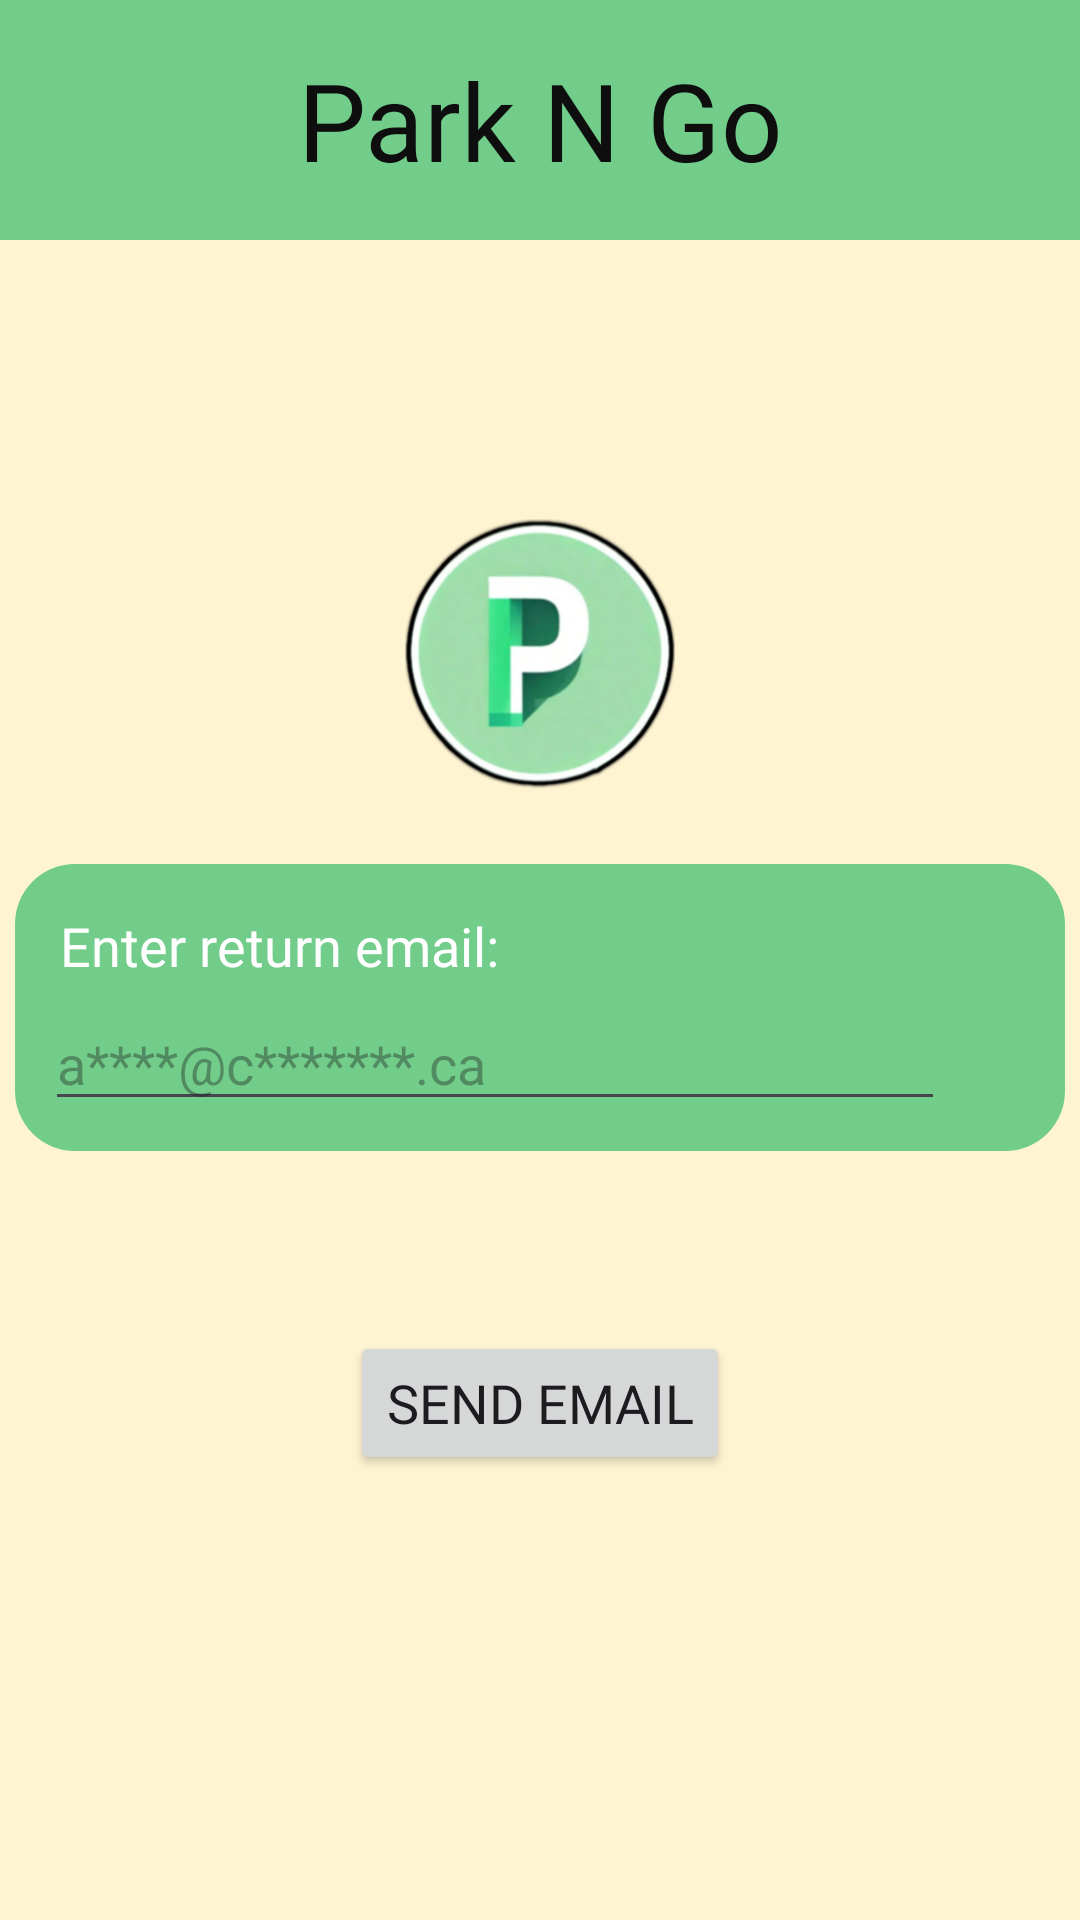

Reconstruct the res/layout file that produces this screen, plus the resources it refers to.
<!-- AndroidManifest.xml: application theme Theme.Coen390_app -->
<!-- res/layout/activity_forgot_pass.xml -->
<?xml version="1.0" encoding="utf-8"?>
<androidx.constraintlayout.widget.ConstraintLayout xmlns:android="http://schemas.android.com/apk/res/android"
    xmlns:app="http://schemas.android.com/apk/res-auto"
    xmlns:tools="http://schemas.android.com/tools"
    android:layout_width="match_parent"
    android:layout_height="match_parent"
    android:orientation="vertical"
    android:background="#fff4d2"
    tools:context=".Views.AdminLogin"
    tools:ignore="MissingClass">

    <FrameLayout
        android:layout_width="match_parent"
        android:layout_height="80dp"
        android:background="#71cd89"
        android:padding="10dp"
        tools:ignore="MissingConstraints" >

        <TextView
            android:id="@+id/title"
            android:layout_width="wrap_content"
            android:layout_height="wrap_content"
            android:layout_gravity="center"
            android:gravity="center"
            android:text="Park N Go"
            android:fontFamily="@font/gothicblack"

            android:textColor="#0E0E0E"
            android:textSize="36sp"
            tools:ignore="MissingClass,MissingConstraints" />
    </FrameLayout>

    <LinearLayout
        android:layout_width="match_parent"
        android:layout_height="match_parent"
        android:gravity="center"
        android:orientation="vertical"
        tools:layout_editor_absoluteX="0dp"
        tools:layout_editor_absoluteY="0dp">

        <ImageView
            android:id="@+id/logo"
            android:layout_width="match_parent"
            android:layout_height="90dp"
            android:layout_margin="25dp"
            android:src="@drawable/parkngo_logo_ver2" /> 


        <FrameLayout
            android:layout_width="350dp"
            android:layout_height="wrap_content"
            android:background="@drawable/rounded_background"
            android:padding="10dp"
            tools:ignore="MissingConstraints">

            <LinearLayout
                android:layout_width="300dp"
                android:layout_height="wrap_content"
                android:orientation="vertical">

                <TextView
                    android:layout_width="wrap_content"
                    android:layout_height="wrap_content"
                    android:id="@+id/textReturn"
                    android:layout_below="@id/login_button"
                    android:text="Enter return email: "
                    android:textColor="@color/white"
                    android:layout_centerHorizontal="true"
                    android:textSize="18sp"
                    android:layout_margin="5dp"
                    android:fontFamily="@font/gothicblack"
                    />

                <EditText
                    android:id="@+id/returnEmail"
                    android:layout_width="match_parent"
                    android:layout_height="wrap_content"
                    android:autofillHints="email"
                    android:hint="a****@c*******.ca"
                    android:maxLength="35"
                    android:textColor="#FFFFFF" />
            </LinearLayout>
        </FrameLayout>
        <Button
            android:id="@+id/emailBtn"
            android:layout_width="wrap_content"
            android:layout_height="wrap_content"
            android:layout_centerHorizontal="true"
            android:layout_marginTop="60dp"
            android:text="send email"
            android:textSize="18sp"
            android:fontFamily="@font/gothicblack"
            />


    </LinearLayout>

</androidx.constraintlayout.widget.ConstraintLayout>
<!-- resources referenced by this layout -->
<resources>
  <!-- drawable parkngo_logo_ver2: png bitmap (drawable, 110375 bytes) -->
  <!-- drawable rounded_background (drawable) -->
  <?xml version="1.0" encoding="utf-8"?>
  <shape xmlns:android="http://schemas.android.com/apk/res/android">
      <solid android:color="#71cd89" />
      <corners android:radius="20dp" />
  </shape>
  <style name="Theme.Coen390_app" parent="Base.Theme.Coen390_app" />
  <style name="Base.Theme.Coen390_app" parent="Theme.Material3.DayNight.NoActionBar">
          
          
      </style>
  <!-- not gathered from this repository: default colours our renderer supplied (Android Studio template values) -->
  <color name="white">#FFFFFFFF</color>
</resources>
